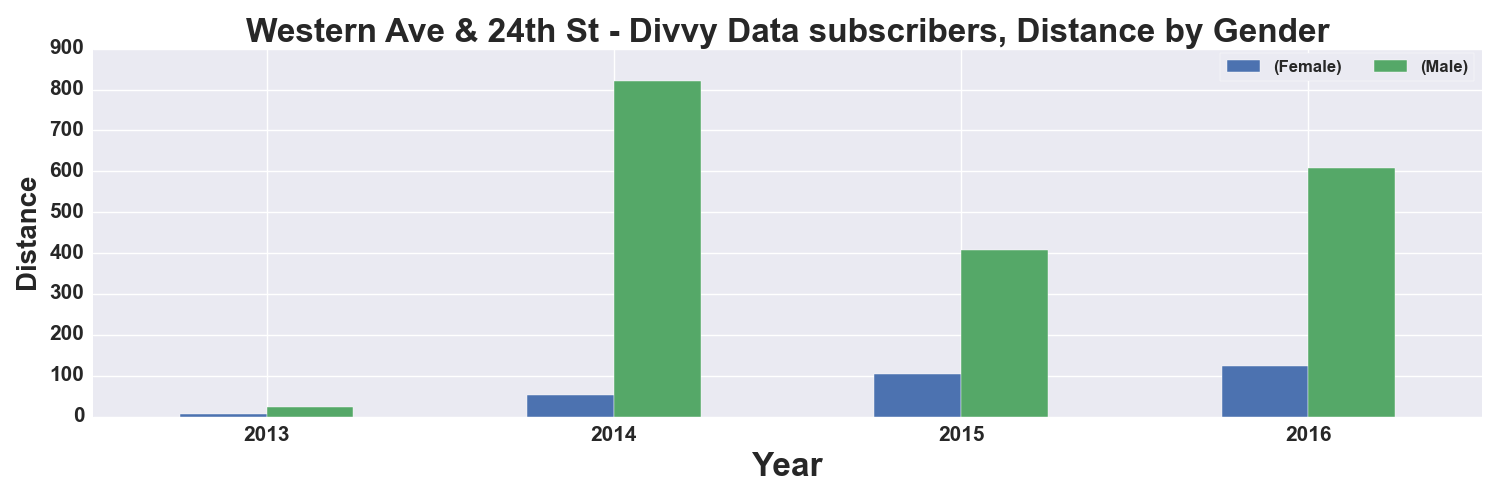

The data file committed next to this chart (first rows):
, START TIME YEAR, DISTANCE_Miles, DISTANCE_Miles
GENDER, , Female, Male
0, 2013, 7.0, 23.0
1, 2014, 54.0, 822.0
2, 2015, 104.0, 407.0
3, 2016, 124.0, 609.0
